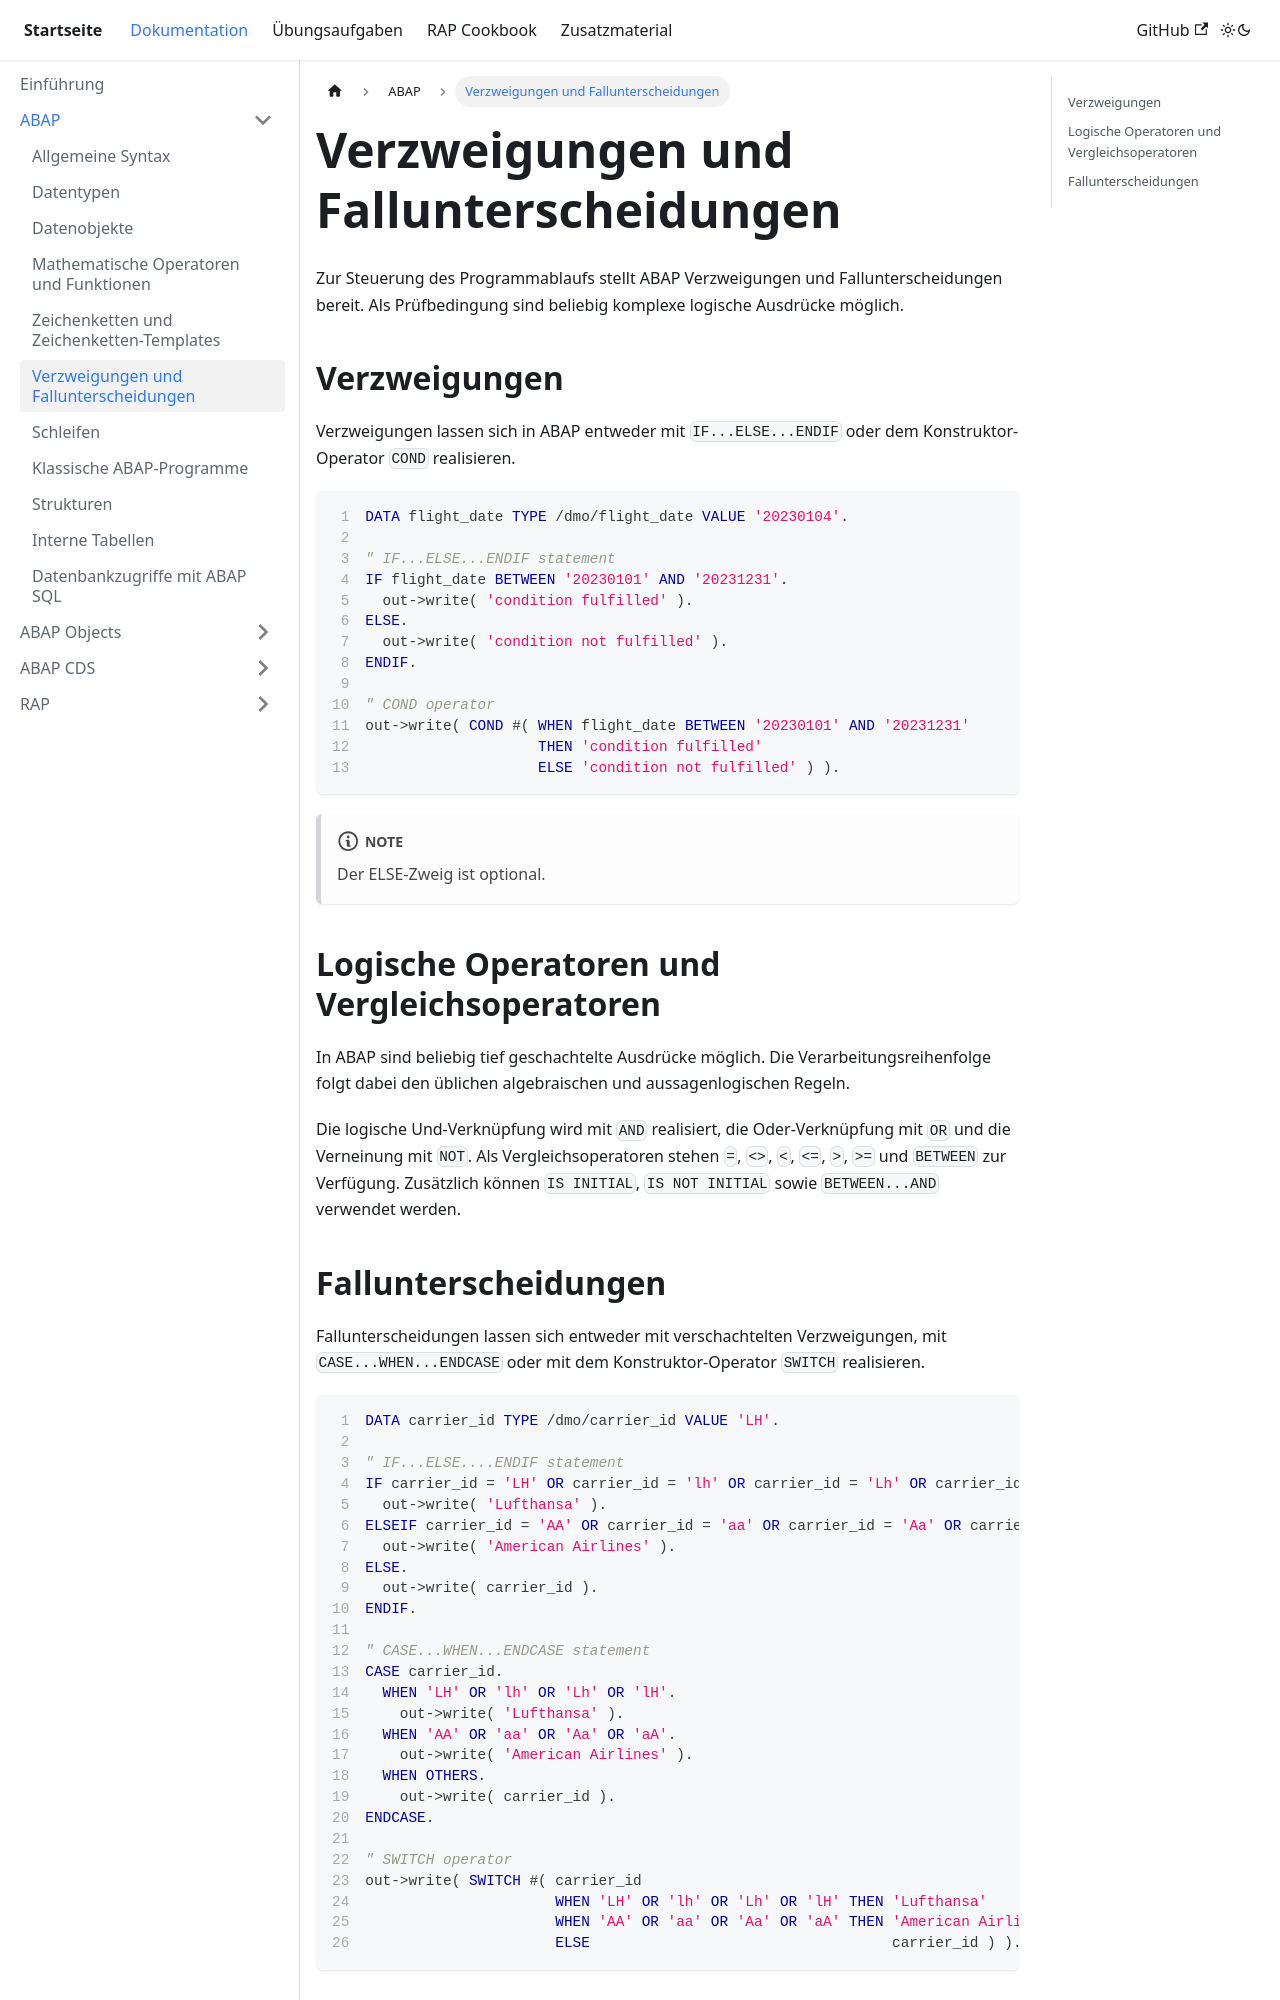

repository: appenmaier/s4hana · page: documentation/abap/cases/index.html · generator: docusaurus

---
title: Verzweigungen und Fallunterscheidungen
description: ""
sidebar_position: 60
tags: []
---

Zur Steuerung des Programmablaufs stellt ABAP Verzweigungen und Fallunterscheidungen bereit. Als Prüfbedingung sind beliebig komplexe logische Ausdrücke möglich.

## Verzweigungen

Verzweigungen lassen sich in ABAP entweder mit `IF...ELSE...ENDIF` oder dem Konstruktor-Operator `COND` realisieren.

```abap showLineNumbers
DATA flight_date TYPE /dmo/flight_date VALUE '20230104'.

" IF...ELSE...ENDIF statement
IF flight_date BETWEEN '20230101' AND '20231231'.
  out->write( 'condition fulfilled' ).
ELSE.
  out->write( 'condition not fulfilled' ).
ENDIF.

" COND operator
out->write( COND #( WHEN flight_date BETWEEN '20230101' AND '20231231'
                    THEN 'condition fulfilled'
                    ELSE 'condition not fulfilled' ) ).
```

:::note

Der ELSE-Zweig ist optional.

:::

## Logische Operatoren und Vergleichsoperatoren

In ABAP sind beliebig tief geschachtelte Ausdrücke möglich. Die Verarbeitungsreihenfolge folgt dabei den üblichen algebraischen und aussagenlogischen Regeln.

Die logische Und-Verknüpfung wird mit `AND` realisiert, die Oder-Verknüpfung mit `OR` und die Verneinung mit `NOT`. Als Vergleichsoperatoren stehen `=`, `<>`, `<`, `<=`, `>`, `>=` und `BETWEEN` zur Verfügung. Zusätzlich können `IS INITIAL`, `IS NOT INITIAL` sowie `BETWEEN...AND` verwendet werden.
